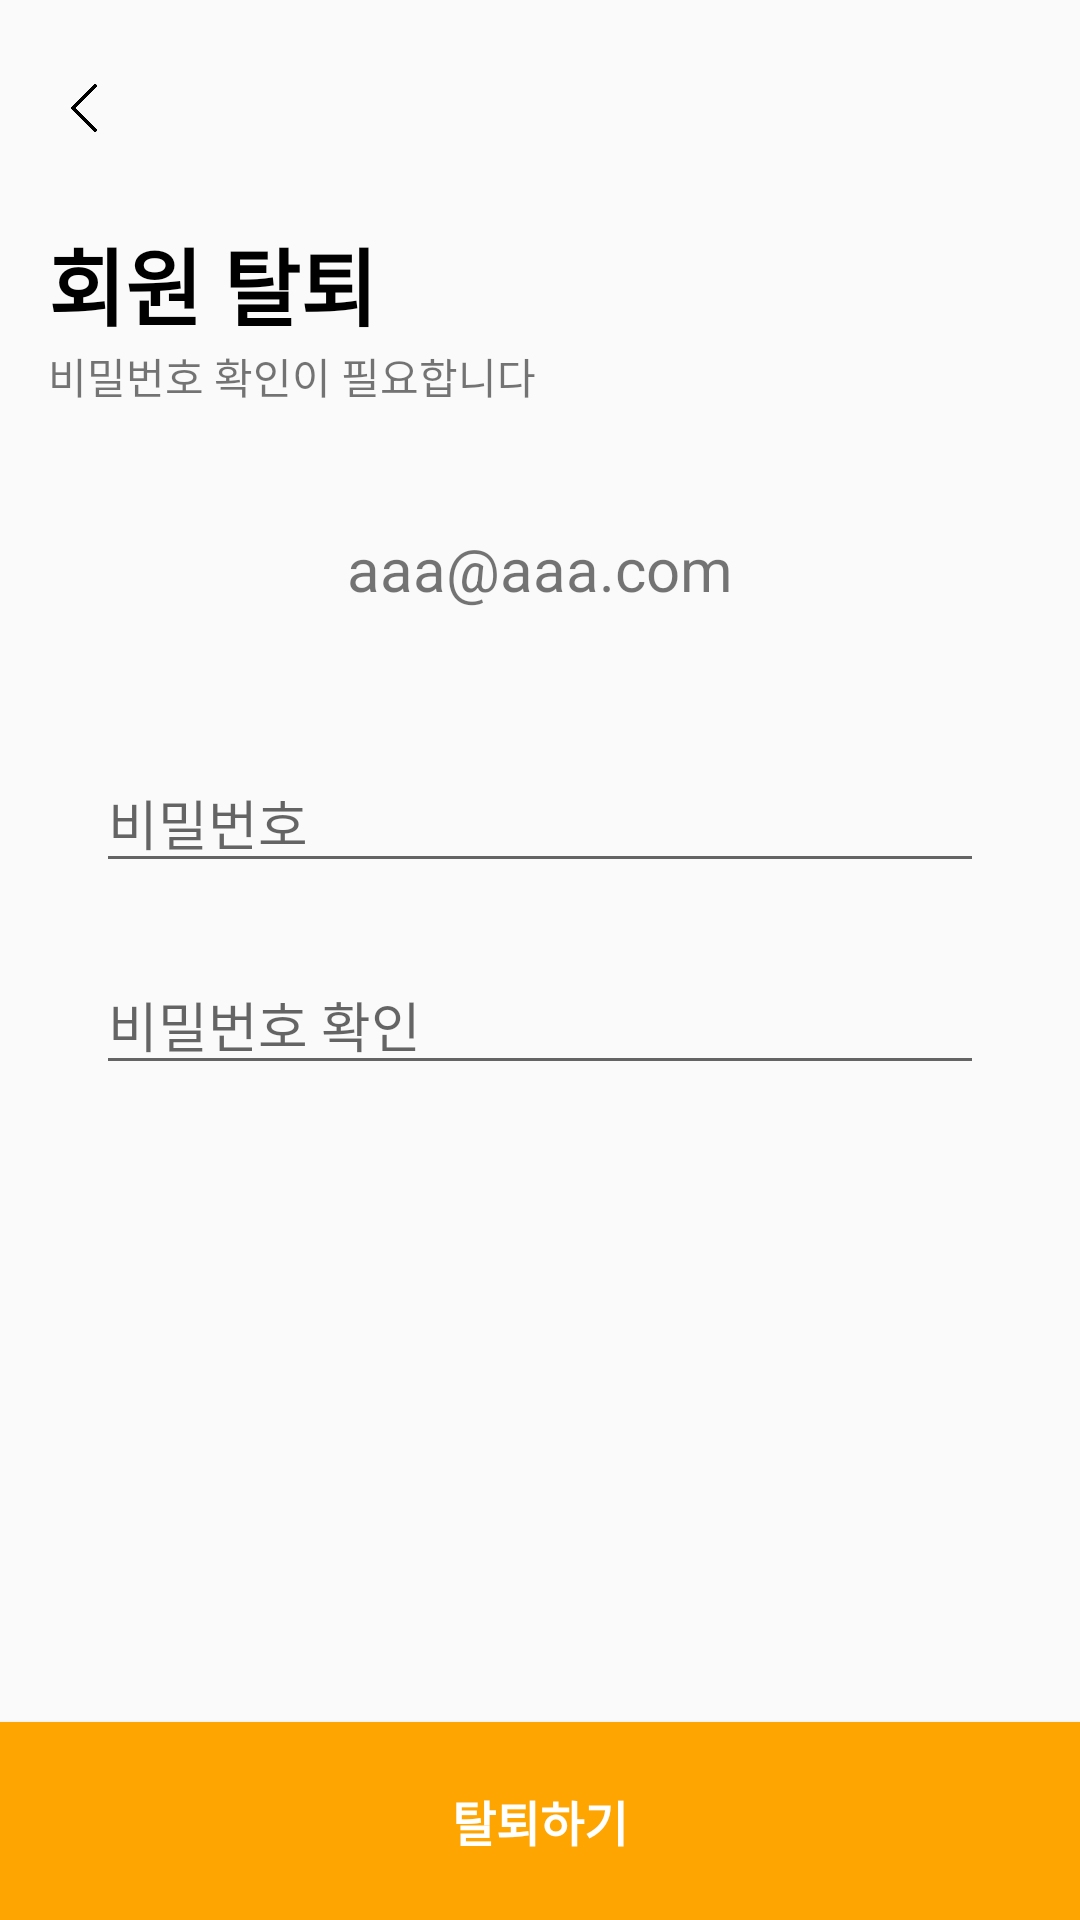

Here is an Android app screen rendered from its layout file. Give the layout XML and the strings, colors and styles it references.
<!-- AndroidManifest.xml: application theme Theme.Dangtime -->
<!-- res/layout/activity_delete_profile.xml -->
<?xml version="1.0" encoding="utf-8"?>
<androidx.constraintlayout.widget.ConstraintLayout xmlns:android="http://schemas.android.com/apk/res/android"
    xmlns:app="http://schemas.android.com/apk/res-auto"
    xmlns:tools="http://schemas.android.com/tools"
    android:layout_width="match_parent"
    android:layout_height="match_parent"
    tools:context=".profile.DeleteProfileActivity">

    <TextView
        android:id="@+id/textView8"
        android:layout_width="wrap_content"
        android:layout_height="wrap_content"
        android:layout_marginStart="16dp"
        android:layout_marginTop="8dp"
        android:text="회원 탈퇴"
        android:textColor="#000000"
        android:textSize="28sp"
        android:textStyle="bold"
        app:layout_constraintStart_toStartOf="parent"
        app:layout_constraintTop_toTopOf="@+id/guideline6" />

    <ImageView
        android:id="@+id/imgPfDltBack"
        android:layout_width="40dp"
        android:layout_height="40dp"
        android:layout_marginStart="8dp"
        app:layout_constraintBottom_toTopOf="@+id/guideline6"
        app:layout_constraintStart_toStartOf="parent"
        app:layout_constraintTop_toTopOf="parent"
        app:layout_constraintVertical_bias="0.615"
        app:srcCompat="@drawable/back" />

    <androidx.constraintlayout.widget.Guideline
        android:id="@+id/guideline6"
        android:layout_width="wrap_content"
        android:layout_height="wrap_content"
        android:orientation="horizontal"
        app:layout_constraintGuide_begin="66dp" />

    <EditText
        android:id="@+id/etPfDltPw"
        android:layout_width="0dp"
        android:layout_height="wrap_content"
        android:layout_marginStart="32dp"
        android:layout_marginTop="48dp"
        android:layout_marginEnd="32dp"
        android:ems="10"
        android:hint="비밀번호"
        android:inputType="textPassword"
        app:layout_constraintEnd_toEndOf="parent"
        app:layout_constraintHorizontal_bias="0.0"
        app:layout_constraintStart_toStartOf="parent"
        app:layout_constraintTop_toBottomOf="@+id/tvPostDetailContent" />

    <EditText
        android:id="@+id/etPfDltCheck"
        android:layout_width="0dp"
        android:layout_height="wrap_content"
        android:layout_marginTop="24dp"
        android:ems="10"
        android:hint="비밀번호 확인"
        android:inputType="textPassword"
        app:layout_constraintEnd_toEndOf="@+id/etPfDltPw"
        app:layout_constraintStart_toStartOf="@+id/etPfDltPw"
        app:layout_constraintTop_toBottomOf="@+id/etPfDltPw" />

    <TextView
        android:id="@+id/tvLoginRegister"
        android:layout_width="wrap_content"
        android:layout_height="wrap_content"
        android:text="비밀번호 확인이 필요합니다"
        app:layout_constraintStart_toStartOf="@+id/textView8"
        app:layout_constraintTop_toBottomOf="@+id/textView8" />

    <Button
        android:id="@+id/btnPfDelete"
        android:layout_width="0dp"
        android:layout_height="0dp"
        android:background="@color/mainColor"
        android:text="탈퇴하기"
        android:textColor="#FFFFFF"
        android:textSize="16sp"
        android:textStyle="bold"
        app:layout_constraintBottom_toBottomOf="parent"
        app:layout_constraintEnd_toEndOf="parent"
        app:layout_constraintStart_toStartOf="parent"
        app:layout_constraintTop_toTopOf="@+id/guideline7" />

    <androidx.constraintlayout.widget.Guideline
        android:id="@+id/guideline7"
        android:layout_width="wrap_content"
        android:layout_height="wrap_content"
        android:orientation="horizontal"
        app:layout_constraintGuide_end="66dp" />

    <TextView
        android:id="@+id/tvPostDetailContent"
        android:layout_width="wrap_content"
        android:layout_height="wrap_content"
        android:layout_marginTop="110dp"
        android:text="aaa@aaa.com"
        android:textSize="20sp"
        app:layout_constraintEnd_toEndOf="parent"
        app:layout_constraintStart_toStartOf="parent"
        app:layout_constraintTop_toTopOf="@+id/guideline6" />

</androidx.constraintlayout.widget.ConstraintLayout>
<!-- resources referenced by this layout -->
<resources>
  <color name="mainColor">#FFA502</color>
  <!-- drawable back: png bitmap (drawable, 1668 bytes) -->
  <style name="Theme.Dangtime" parent="Theme.AppCompat.Light">
          <item name="windowNoTitle">true</item>
          
          <item name="colorPrimary">@color/mainColor</item>
          <item name="colorPrimaryVariant">@color/mainColor</item>
          <item name="colorOnPrimary">@color/white</item>
          
          <item name="colorSecondary">@color/mainColor</item>
          <item name="colorSecondaryVariant">@color/mainColor</item>
          <item name="colorOnSecondary">@color/black</item>
          
          <item name="android:statusBarColor">?attr/colorPrimaryVariant</item>
          
      </style>
  <color name="white">#FFFFFFFF</color>
  <color name="black">#FF000000</color>
</resources>
